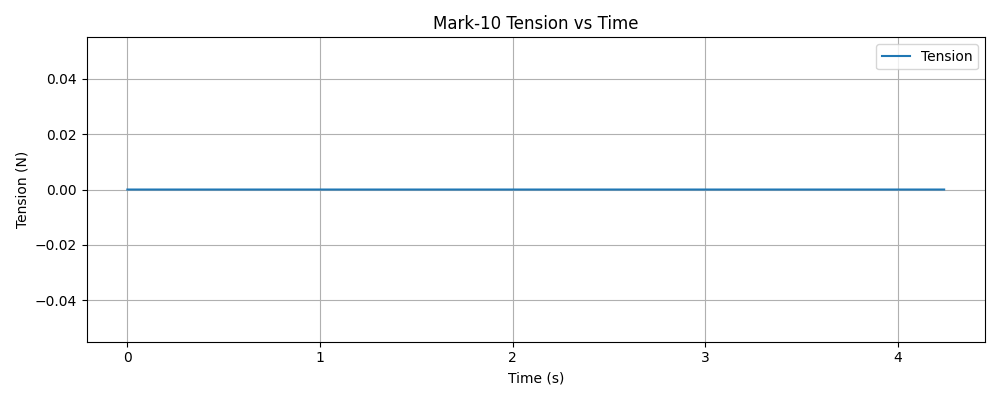

The file beside this chart, header and first rows:
timestamp, tension (N)
1765332001, 0.000000
1765332002, 0.000000
1765332002, 0.000000
1765332002, 0.000000
1765332002, 0.000000
1765332002, 0.000000
1765332002, 0.000000
1765332002, 0.000000
1765332002, 0.000000
1765332002, 0.000000
1765332002, 0.000000
1765332002, 0.000000
1765332002, 0.000000
1765332002, 0.000000
1765332002, 0.000000
1765332002, 0.000000
1765332002, 0.000000
1765332002, 0.000000
1765332002, 0.000000
1765332002, 0.000000
1765332002, 0.000000
1765332002, 0.000000
1765332002, 0.000000
1765332002, 0.000000
1765332002, 0.000000
1765332002, 0.000000
1765332002, 0.000000
1765332002, 0.000000
1765332002, 0.000000
1765332002, 0.000000
1765332002, 0.000000
1765332002, 0.000000
1765332002, 0.000000
1765332002, 0.000000
1765332002, 0.000000
1765332002, 0.000000
1765332002, 0.000000
1765332002, 0.000000
1765332002, 0.000000
1765332002, 0.000000
1765332002, 0.000000
1765332002, 0.000000
1765332002, 0.000000
1765332002, 0.000000
1765332002, 0.000000
1765332002, 0.000000
1765332002, 0.000000
1765332002, 0.000000
1765332002, 0.000000
1765332002, 0.000000
1765332002, 0.000000
1765332002, 0.000000
1765332002, 0.000000
1765332002, 0.000000
1765332002, 0.000000
1765332002, 0.000000
1765332002, 0.000000
1765332002, 0.000000
1765332002, 0.000000
1765332002, 0.000000
... 1,599 more rows
